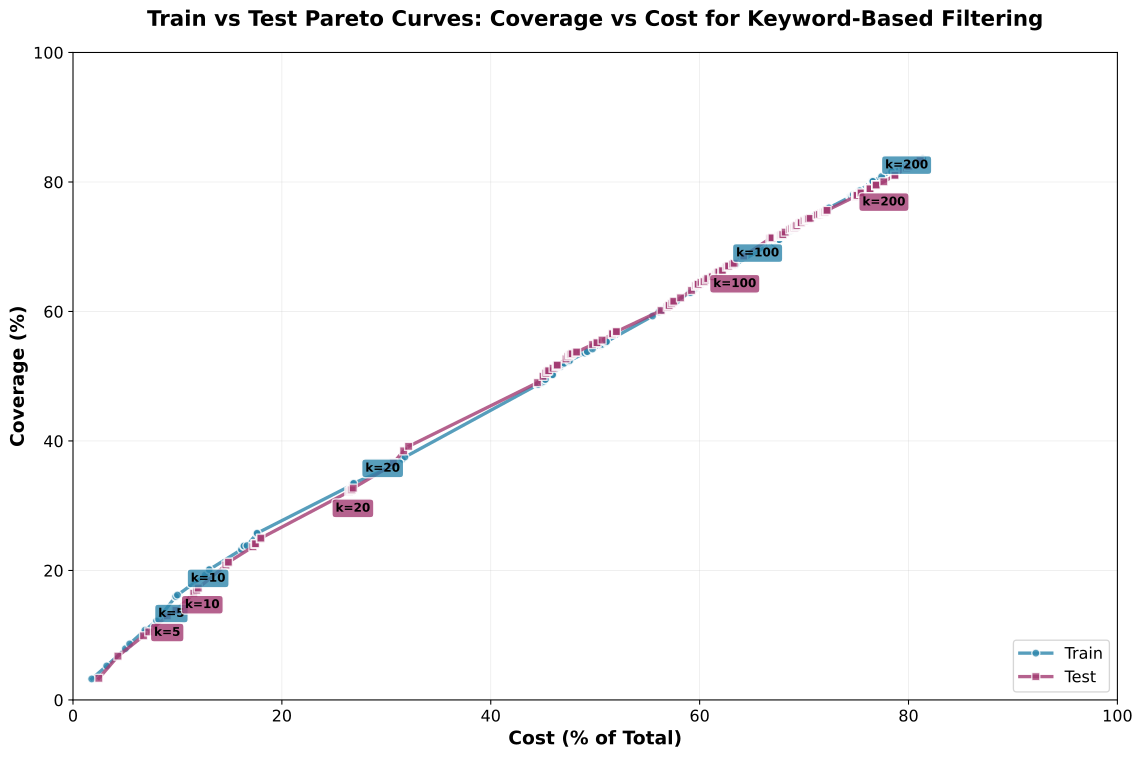

Values plotted in this chart, from the file beside it:
total_paragraphs, paragraphs_with_extractions, paragraphs_processed, selected_with_extractions, coverage, cost_savings, filtered_cost, keywords, keyword_size, dataset
12841, 5579, 12841, 5579, 1.0, 0.0, 0.4315, [], 0, train
12841, 5579, 230, 181, 0.03244, 0.9821, 0.007728, ['oil'], 1, train
12841, 5579, 414, 293, 0.05252, 0.9678, 0.01391, ['oil', 'gas'], 2, train
12841, 5579, 644, 442, 0.07923, 0.9498, 0.02164, ['oil', 'gas', 'production'], 3, train
12841, 5579, 696, 483, 0.08657, 0.9458, 0.02339, ['oil', 'gas', 'production', 'drilling'], 4, train
12841, 5579, 884, 601, 0.1077, 0.9312, 0.0297, ['oil', 'gas', 'production', 'drilling',…, 5, train
12841, 5579, 1026, 679, 0.1217, 0.9201, 0.03447, ['oil', 'gas', 'production', 'drilling',…, 6, train
12841, 5579, 1028, 681, 0.1221, 0.9199, 0.03454, ['oil', 'gas', 'production', 'drilling',…, 7, train
12841, 5579, 1259, 888, 0.1592, 0.902, 0.0423, ['oil', 'gas', 'production', 'drilling',…, 8, train
12841, 5579, 1264, 892, 0.1599, 0.9016, 0.04247, ['oil', 'gas', 'production', 'drilling',…, 9, train
12841, 5579, 1284, 904, 0.162, 0.9, 0.04314, ['oil', 'gas', 'production', 'drilling',…, 10, train
12841, 5579, 1624, 1076, 0.1929, 0.8735, 0.05457, ['oil', 'gas', 'production', 'drilling',…, 11, train
12841, 5579, 1673, 1121, 0.2009, 0.8697, 0.05621, ['oil', 'gas', 'production', 'drilling',…, 12, train
12841, 5579, 1675, 1123, 0.2013, 0.8696, 0.05628, ['oil', 'gas', 'production', 'drilling',…, 13, train
12841, 5579, 2071, 1296, 0.2323, 0.8387, 0.06959, ['oil', 'gas', 'production', 'drilling',…, 14, train
12841, 5579, 2099, 1324, 0.2373, 0.8365, 0.07053, ['oil', 'gas', 'production', 'drilling',…, 15, train
12841, 5579, 2102, 1327, 0.2379, 0.8363, 0.07063, ['oil', 'gas', 'production', 'drilling',…, 16, train
12841, 5579, 2139, 1330, 0.2384, 0.8334, 0.07187, ['oil', 'gas', 'production', 'drilling',…, 17, train
12841, 5579, 2260, 1433, 0.2569, 0.824, 0.07594, ['oil', 'gas', 'production', 'drilling',…, 18, train
12841, 5579, 2264, 1437, 0.2576, 0.8237, 0.07607, ['oil', 'gas', 'production', 'drilling',…, 19, train
12841, 5579, 3430, 1852, 0.332, 0.7329, 0.1152, ['oil', 'gas', 'production', 'drilling',…, 20, train
12841, 5579, 3432, 1854, 0.3323, 0.7327, 0.1153, ['oil', 'gas', 'production', 'drilling',…, 21, train
12841, 5579, 3436, 1855, 0.3325, 0.7324, 0.1154, ['oil', 'gas', 'production', 'drilling',…, 22, train
12841, 5579, 3437, 1855, 0.3325, 0.7323, 0.1155, ['oil', 'gas', 'production', 'drilling',…, 23, train
12841, 5579, 3440, 1858, 0.333, 0.7321, 0.1156, ['oil', 'gas', 'production', 'drilling',…, 24, train
12841, 5579, 3445, 1862, 0.3338, 0.7317, 0.1158, ['oil', 'gas', 'production', 'drilling',…, 25, train
12841, 5579, 3451, 1867, 0.3346, 0.7313, 0.116, ['oil', 'gas', 'production', 'drilling',…, 26, train
12841, 5579, 3987, 2033, 0.3644, 0.6895, 0.134, ['oil', 'gas', 'production', 'drilling',…, 27, train
12841, 5579, 3990, 2034, 0.3646, 0.6893, 0.1341, ['oil', 'gas', 'production', 'drilling',…, 28, train
12841, 5579, 4010, 2054, 0.3682, 0.6877, 0.1347, ['oil', 'gas', 'production', 'drilling',…, 29, train
12841, 5579, 4023, 2063, 0.3698, 0.6867, 0.1352, ['oil', 'gas', 'production', 'drilling',…, 30, train
12841, 5579, 4044, 2069, 0.3709, 0.6851, 0.1359, ['oil', 'gas', 'production', 'drilling',…, 31, train
12841, 5579, 4051, 2074, 0.3718, 0.6845, 0.1361, ['oil', 'gas', 'production', 'drilling',…, 32, train
12841, 5579, 4081, 2093, 0.3752, 0.6822, 0.1371, ['oil', 'gas', 'production', 'drilling',…, 33, train
12841, 5579, 5704, 2714, 0.4865, 0.5558, 0.1917, ['oil', 'gas', 'production', 'drilling',…, 34, train
12841, 5579, 5712, 2716, 0.4868, 0.5552, 0.1919, ['oil', 'gas', 'production', 'drilling',…, 35, train
12841, 5579, 5712, 2716, 0.4868, 0.5552, 0.1919, ['oil', 'gas', 'production', 'drilling',…, 36, train
12841, 5579, 5715, 2717, 0.487, 0.5549, 0.192, ['oil', 'gas', 'production', 'drilling',…, 37, train
12841, 5579, 5715, 2717, 0.487, 0.5549, 0.192, ['oil', 'gas', 'production', 'drilling',…, 38, train
12841, 5579, 5721, 2719, 0.4874, 0.5545, 0.1922, ['oil', 'gas', 'production', 'drilling',…, 39, train
12841, 5579, 5768, 2736, 0.4904, 0.5508, 0.1938, ['oil', 'gas', 'production', 'drilling',…, 40, train
12841, 5579, 5791, 2746, 0.4922, 0.549, 0.1946, ['oil', 'gas', 'production', 'drilling',…, 41, train
12841, 5579, 5805, 2760, 0.4947, 0.5479, 0.195, ['oil', 'gas', 'production', 'drilling',…, 42, train
12841, 5579, 5806, 2761, 0.4949, 0.5479, 0.1951, ['oil', 'gas', 'production', 'drilling',…, 43, train
12841, 5579, 5807, 2761, 0.4949, 0.5478, 0.1951, ['oil', 'gas', 'production', 'drilling',…, 44, train
12841, 5579, 5896, 2801, 0.5021, 0.5408, 0.1981, ['oil', 'gas', 'production', 'drilling',…, 45, train
12841, 5579, 5897, 2802, 0.5022, 0.5408, 0.1981, ['oil', 'gas', 'production', 'drilling',…, 46, train
12841, 5579, 5991, 2872, 0.5148, 0.5334, 0.2013, ['oil', 'gas', 'production', 'drilling',…, 47, train
12841, 5579, 5991, 2872, 0.5148, 0.5334, 0.2013, ['oil', 'gas', 'production', 'drilling',…, 48, train
12841, 5579, 5993, 2873, 0.515, 0.5333, 0.2014, ['oil', 'gas', 'production', 'drilling',…, 49, train
12841, 5579, 6015, 2891, 0.5182, 0.5316, 0.2021, ['oil', 'gas', 'production', 'drilling',…, 50, train
12841, 5579, 6017, 2893, 0.5186, 0.5314, 0.2022, ['oil', 'gas', 'production', 'drilling',…, 51, train
12841, 5579, 6041, 2901, 0.52, 0.5296, 0.203, ['oil', 'gas', 'production', 'drilling',…, 52, train
12841, 5579, 6097, 2917, 0.5229, 0.5252, 0.2049, ['oil', 'gas', 'production', 'drilling',…, 53, train
12841, 5579, 6108, 2924, 0.5241, 0.5243, 0.2052, ['oil', 'gas', 'production', 'drilling',…, 54, train
12841, 5579, 6292, 2989, 0.5358, 0.51, 0.2114, ['oil', 'gas', 'production', 'drilling',…, 55, train
12841, 5579, 6322, 3000, 0.5377, 0.5077, 0.2124, ['oil', 'gas', 'production', 'drilling',…, 56, train
12841, 5579, 6323, 3001, 0.5379, 0.5076, 0.2125, ['oil', 'gas', 'production', 'drilling',…, 57, train
12841, 5579, 6388, 3024, 0.542, 0.5025, 0.2146, ['oil', 'gas', 'production', 'drilling',…, 58, train
12841, 5579, 6494, 3056, 0.5478, 0.4943, 0.2182, ['oil', 'gas', 'production', 'drilling',…, 59, train
... 436 more rows
